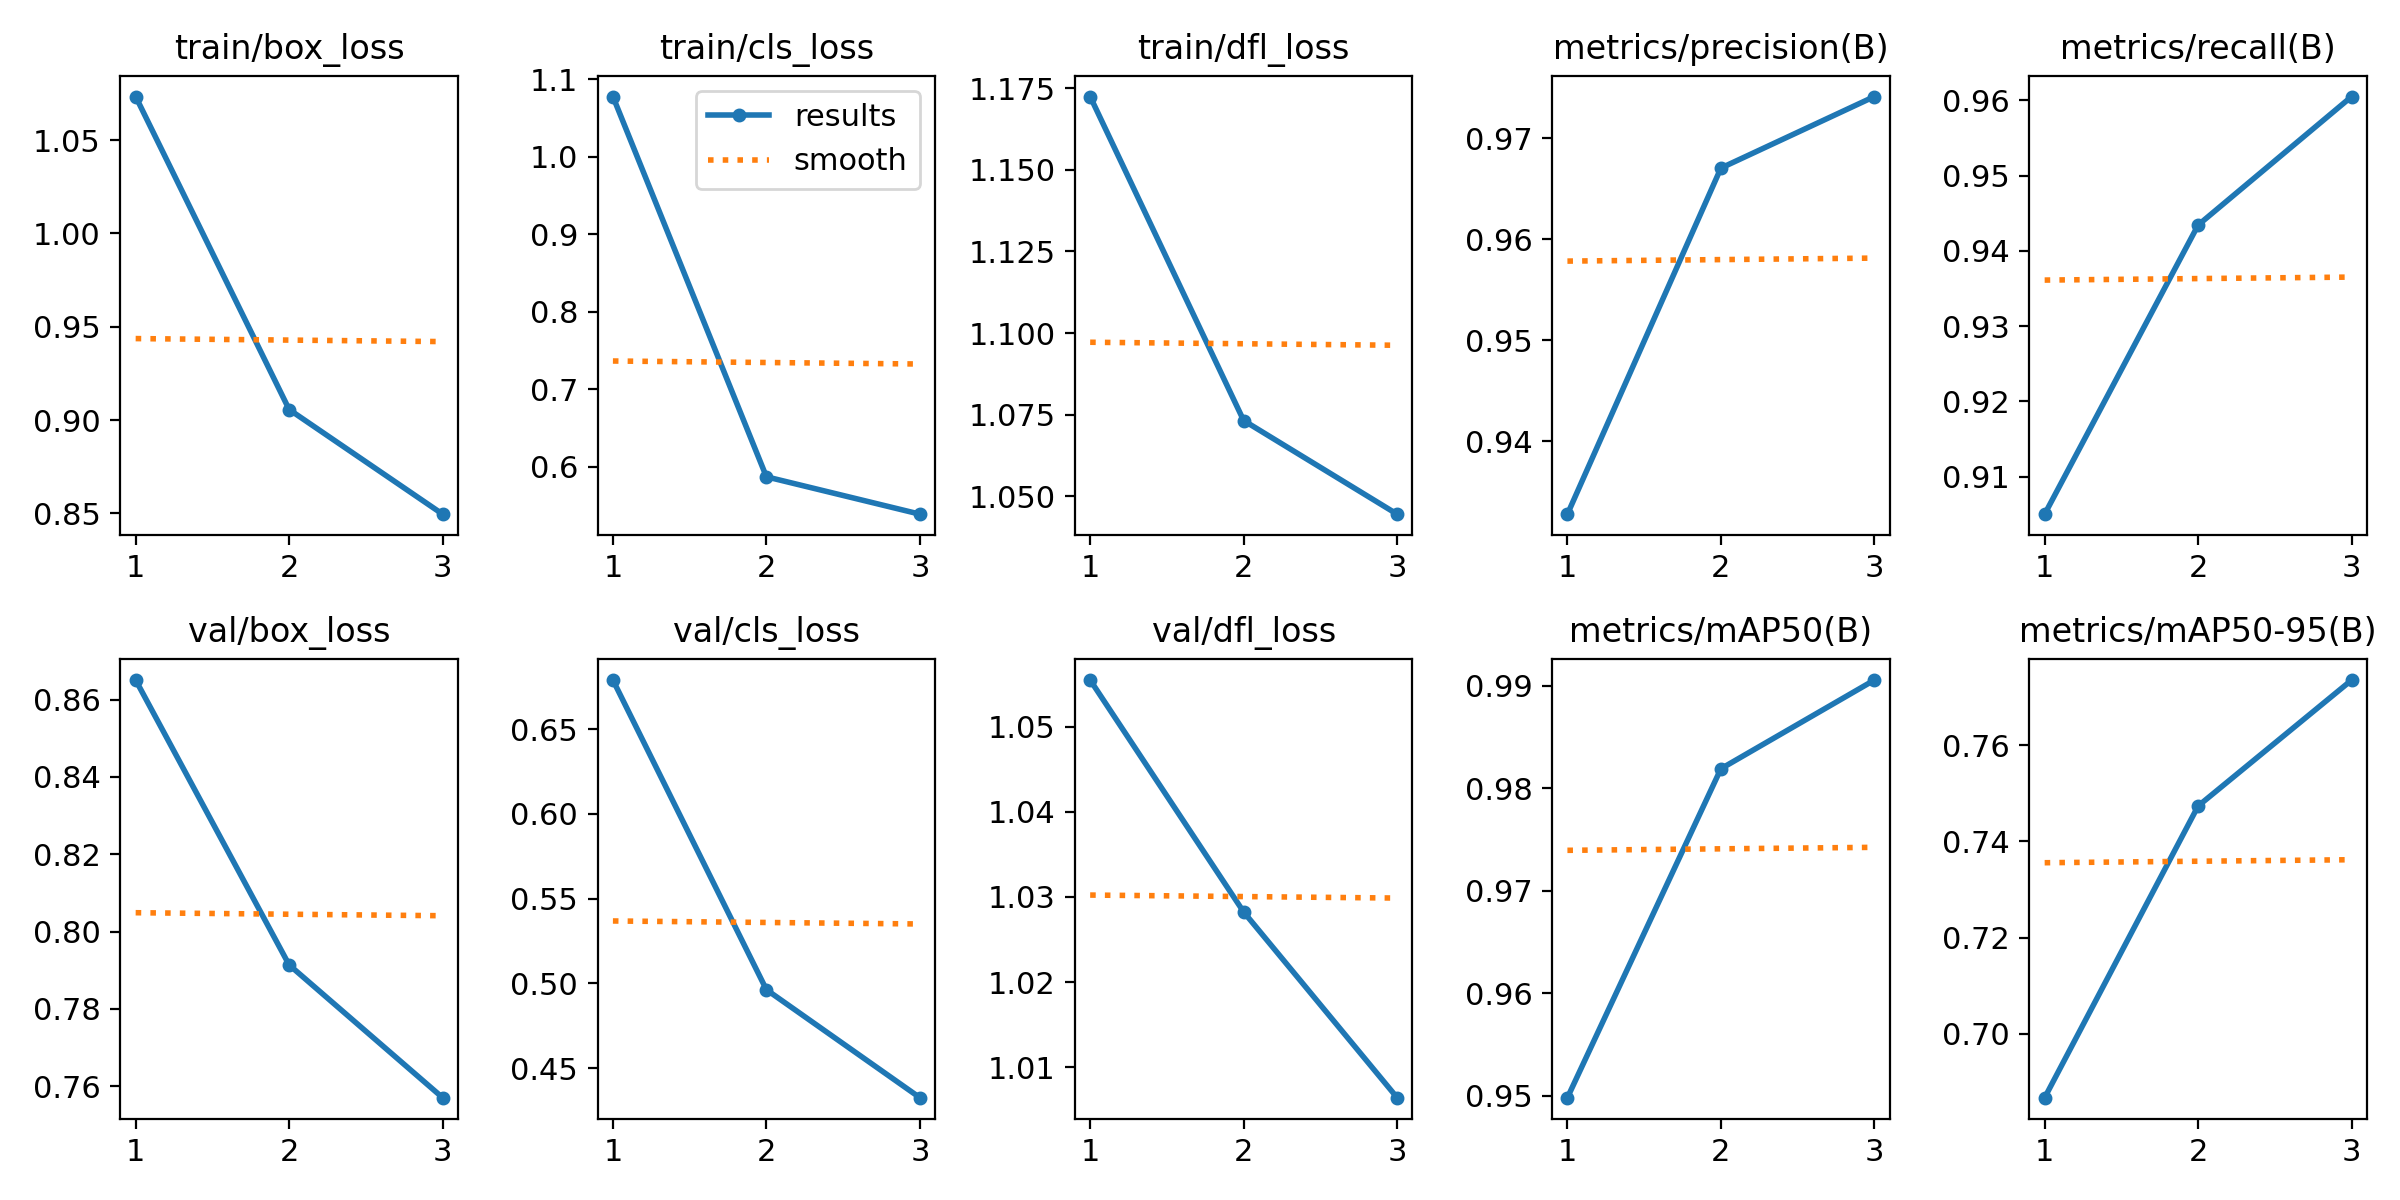

Data behind this chart, as committed beside it:
epoch, time, train/box_loss, train/cls_loss, train/dfl_loss, metrics/precision(B), metrics/recall(B), metrics/mAP50(B), metrics/mAP50-95(B), val/box_loss, val/cls_loss, val/dfl_loss, lr/pg0, lr/pg1, lr/pg2
1, 12.54, 1.073, 1.078, 1.172, 0.9328, 0.905, 0.9498, 0.6867, 0.865, 0.6789, 1.055, 0.0006554, 0.0006554, 0.0006554
2, 23.18, 0.9056, 0.5873, 1.073, 0.967, 0.9434, 0.9819, 0.7473, 0.7913, 0.4962, 1.028, 0.0008858, 0.0008858, 0.0008858
3, 33.71, 0.8496, 0.5391, 1.044, 0.9741, 0.9605, 0.9906, 0.7735, 0.757, 0.4325, 1.006, 0.0006762, 0.0006762, 0.0006762
